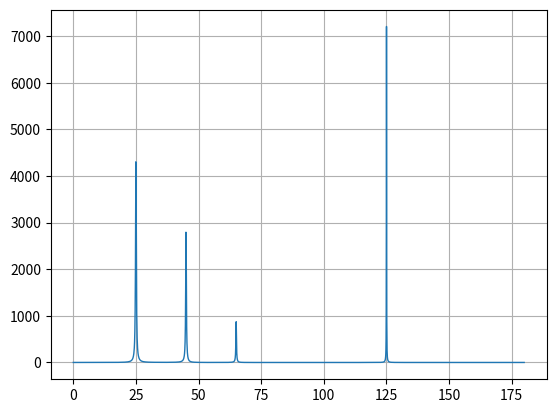

Python code for this plot:


import numpy as np
from numpy import linalg
import matplotlib.pyplot as plt
from matplotlib.ticker import (AutoMinorLocator, MultipleLocator)

# --------- Start functions ----------------------------------------------------------------
def spectral_MUSIC(X, M, theta_search):
	# theta_search: vector with search angle values 
	L, N = np.shape(X) 

	# compute spatial covariance matrix from observations X
	Rxx = (X @ X.conj().T) / N

	# eigenvalue decomposition
	eigVal, eigVec = linalg.eig(Rxx) # eigenvectors in columns sorted in decending order 
	print(eigVec) 

	# sort the list of eigenvalues and eigenvectors in ascending order (lowest first)
	idx = np.argsort(eigVal)
	eigVal = eigVal[idx] 
	eigVec = eigVec[:,idx] 

	# Select U_noise matrix with the L-M noise eigenvectors associated with the least eigenvalues 
	U_n = eigVec[:, 0:(L-M)] 

	# determine the frequency estimates as the M frequencies
	# corresponding to the M highest maxima of the Music spectrum
	P_music = np.zeros(len(theta_search))

	for k in range(len(theta_search)):
		a = np.exp(1j * np.pi * (np.arange(L) * np.cos(theta_search[k])))
	
		denom = a.conj().T @ U_n @ U_n.conj().T @ a
		P_music[k] = 1/np.abs(denom)

	return P_music



def ESPRIT(X, M):
	# theta_search: vector with search angle values 
	L, N = np.shape(X) 

	# compute spatial covariance matrix from observations X
	Rxx = (X @ X.conj().T) / N

	# eigenvalue decomposition
	eigVal, eigVec = linalg.eig(Rxx) # eigenvectors in columns sorted in decending order 
	print(eigVec) 

	# sort the list of eigenvalues and eigenvectors in ascending order (lowest first)
	idx = np.argsort(eigVal)
	eigVal = eigVal[idx] 
	eigVec = eigVec[:,idx] 

	# Select U_noise matrix with the L-M noise eigenvectors associated with the least eigenvalues 
	U_n = eigVec[:, 0:(L-M)] 

	# determine the frequency estimates as the M frequencies
	# corresponding to the M highest maxima of the Music spectrum
	P_music = np.zeros(len(theta_search))

	for k in range(len(theta_search)):
		a = np.exp(1j * np.pi * (np.arange(L) * np.cos(theta_search[k])))
	
		denom = a.conj().T @ U_n @ U_n.conj().T @ a
		[k] = 1/np.abs(denom)

	return 



def ULA_data_generator(theta_vec, L, N, SNR):

	M = np.shape(theta_vec)[0]
	s_amp = np.sqrt(10)
	s_phase = np.exp(1j * np.random.rand(M, N) * 2 * np.pi)
	s = s_amp * s_phase

	noise_variance = 1/(SNR/(s_amp**2))
	# for A: 1st column, a of theta[0], second column a of theta[1] etc.
	A = np.zeros((L,M), dtype=complex)

	for m in range(len(theta_vec)):
			A[:,m] = np.exp(1j * np.pi * np.arange(L) * np.cos(theta_vec[m])) # A is L-by-M response matrix

	noise = np.sqrt(noise_variance) / np.sqrt(2) * np.random.rand(L, N) + 1j * np.random.rand(L,N)

	X = (A @ s) + noise  

	return X




def generateData(rho, M, N, SNR):
	# rho: covariance 
	# M:   number of waves
	# N:   number of samples in each signal

	# generate signals with random phase
	s_amp = np.sqrt(10) # fix the amplitude of signals
	s_phase = 	np.exp(1j*np.random.rand(M,N)*2*np.pi) # set signals random phase ( 0 ->2pi)
	complex_signal_matrix = s_amp * s_phase 


	# generate noise signals
	noise_variance = (s_amp**2)/SNR  # see short description on how this came to be
	complex_noise_matrix = np.sqrt(noise_variance) * np.exp(np.random.rand(M,N)*2*np.pi)

	# Generate an arbitrary covariance matrix A for the signals
	C = np.full((N,N), rho) # fill array with rho values
	np.fill_diagonal(C,1)   # add 1 along the diagonal
	
	B = np.linalg.cholesky(A) # cholesky decomposition of A

	# create partially correlated signals
	X = B @ (complex_signal_matrix.T + complex_noise_matrix)
	
	return X


# ---- End functions -------------------------------------------------

# ----- Start main ---------------------------------------------------

rho = 00.1    # for generating correlated signals

M = 4 		  # number of impeeding waves  
N = 200       # number of samples in each signal
SNR = 1000    # power

L = 8 # number of antennas

theta_vec_angles = np.array([25, 45, 65, 125])
theta_vec_rad = theta_vec_angles * (np.pi/180)

signals = ULA_data_generator(theta_vec_rad, L, N, SNR)

print(np.shape(signals))

theta_search_rad = np.arange(start=0, stop=np.pi, step=0.001) # 1x3142 vector with radian angles
theta_search_ang = theta_search_rad * (180/np.pi)

P = spectral_MUSIC(signals, M, theta_search_rad)


plt.plot(theta_search_ang, P, linewidth=1)
plt.ylabel('')
plt.xlabel('')
plt.grid()
plt.show()









